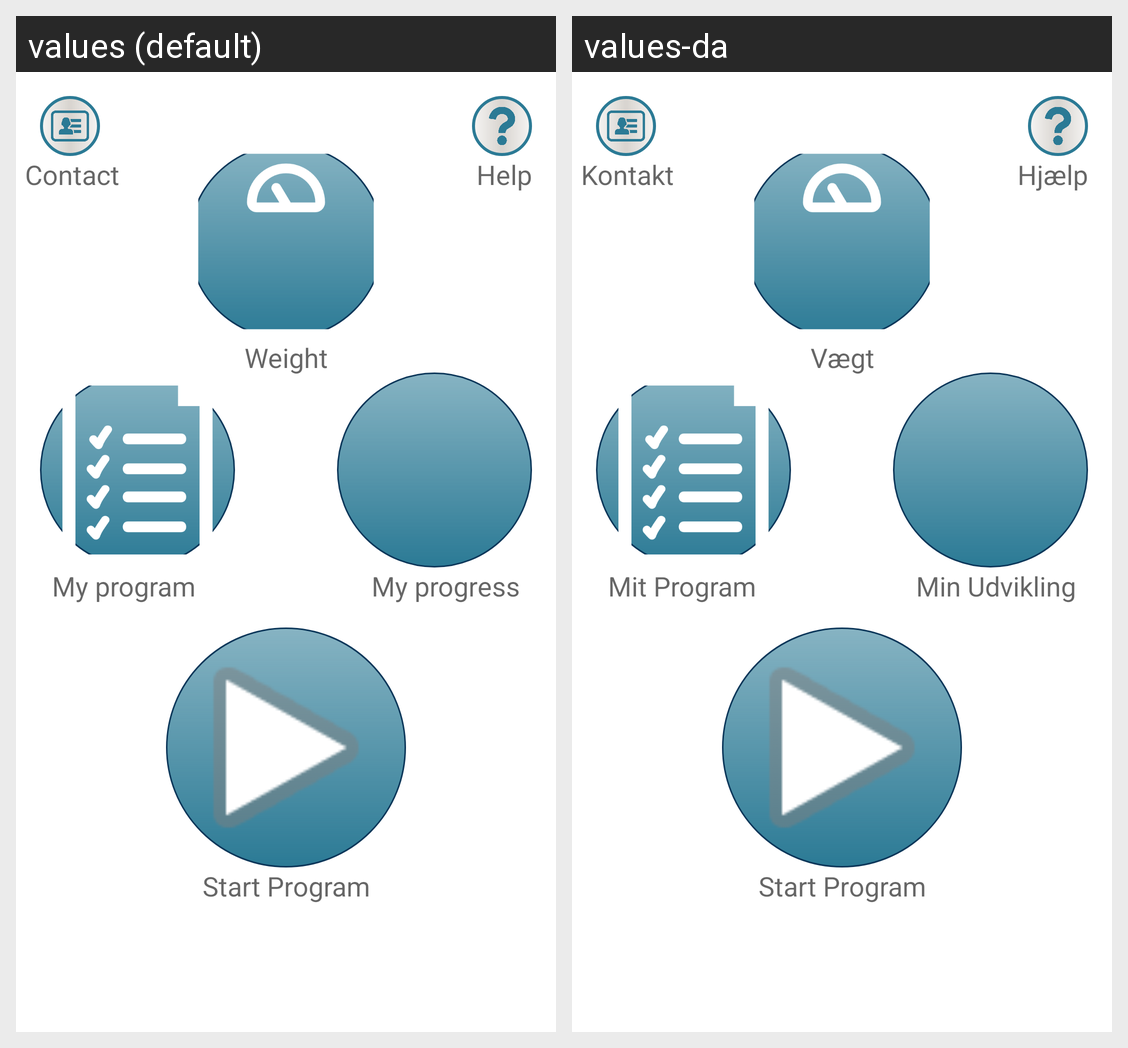

Translations of the strings shown on this Android screen, per locale in the grid:
Android screen res/layout/activity_main_menu.xml rendered under 2 locales, left to right: values (default), values-da. Device: Nexus 5 (rendered at 1080×1920; each locale shown at half size, 540×960, under a caption strip naming it); theme AppTheme.Launcher.
Strings drawn on this screen, with the default value and each locale's value (text and hints the layout hard-codes, and strings that could not be matched under every locale, appear in the picture but are not listed):

my_progress
  values: My progress
  values-da: Min Udvikling

weight
  values: Weight
  values-da: Vægt

Contact
  values: Contact
  values-da: Kontakt

help
  values: Help
  values-da: Hjælp

start_program
  values: Start Program
  values-da: Start Program

my_program
  values: My program
  values-da: Mit Program
